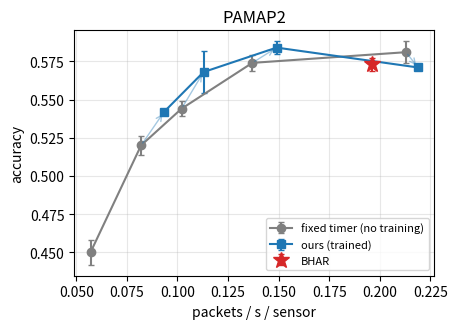

Write Python code to recreate this figure. (Note: this script raises an exception after producing the figure.)
"""Accuracy vs packets (PAMAP2, TinyHAR, 3 seeds): fixed timer (0, theta_p) without training,
ours (jnn: trained from the same starts), BHAR.  Numbers from EXPERIMENTS.md (exp 13, 35, 36)."""
import matplotlib.pyplot as plt
import numpy as np

fixed = {300: (.057, .450, .008), 200: (.082, .520, .006), 150: (.102, .544, .005),
         100: (.137, .574, .005), 50: (.213, .581, .007)}            # pkt/s, acc, acc std
ours = {200: (.0934, .542, .002), 150: (.1129, .568, .014), 100: (.149, .584, .004), 50: (.2189, .571, .001)}
bhar = (.196, .573, .004)

fig, ax = plt.subplots(figsize=(4.6, 3.4))
f = np.array(sorted(fixed.values()))
ax.errorbar(f[:, 0], f[:, 1], f[:, 2], fmt="o-", color="gray", capsize=2, label="fixed timer (no training)")
o = np.array(sorted(ours.values()))
ax.errorbar(o[:, 0], o[:, 1], o[:, 2], fmt="s-", color="tab:blue", capsize=2, label="ours (trained)")
for p, (x, y, _) in fixed.items():
    if p in ours:
        ax.annotate("", ours[p][:2], (x, y), arrowprops=dict(arrowstyle="->", color="tab:blue", alpha=.4))
ax.errorbar(*bhar[:2], bhar[2], fmt="*", ms=12, color="tab:red", capsize=2, label="BHAR")
ax.set_xlabel("packets / s / sensor")
ax.set_ylabel("accuracy")
ax.set_title("PAMAP2")
ax.grid(alpha=.3)
ax.legend(fontsize=8, loc="lower right")
fig.tight_layout()
for e in ("png", "pdf"):
    fig.savefig(f"report/fig_pareto.{e}", dpi=200)
